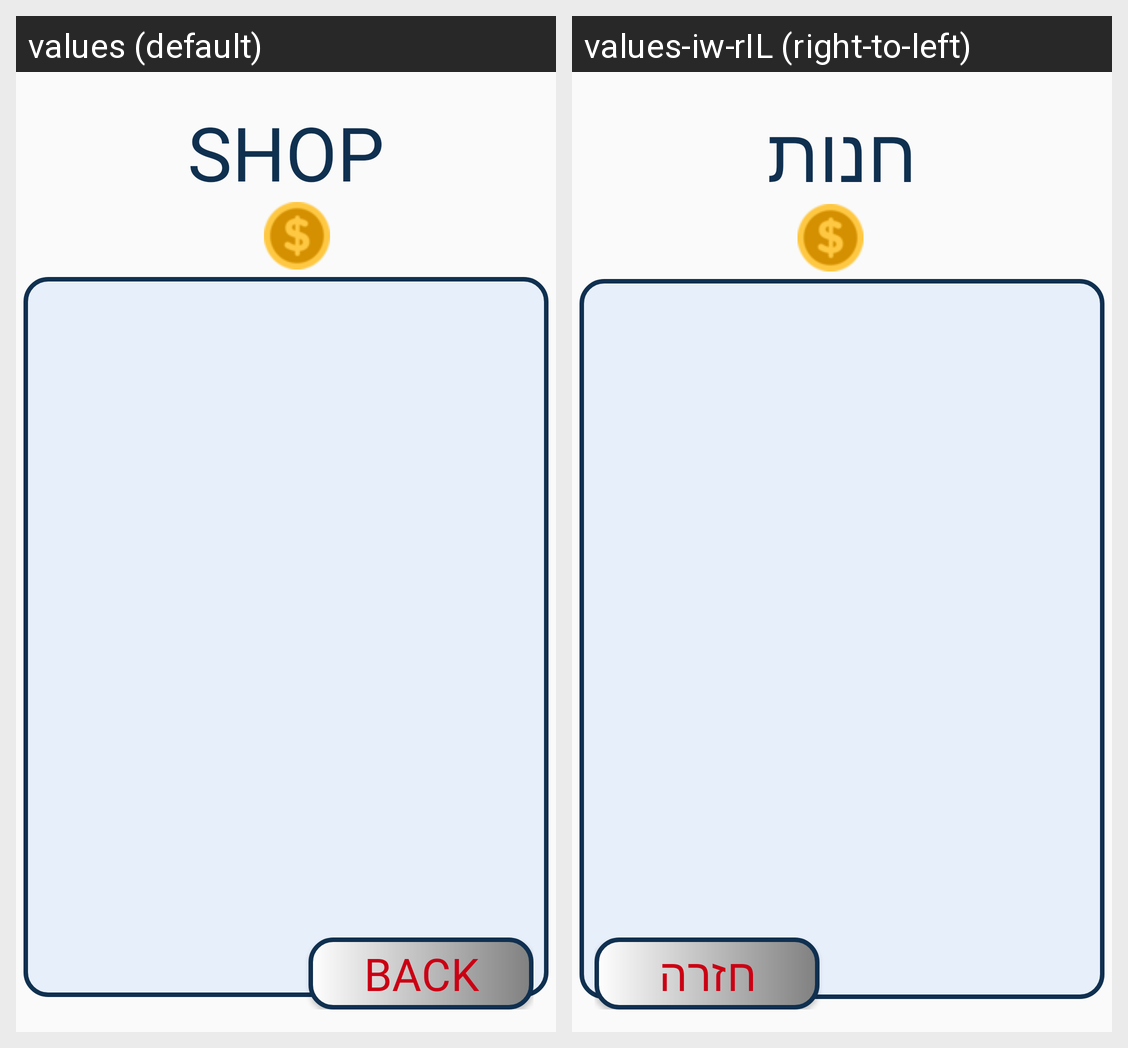

Strings drawn on this Android screen and how each of the app's shown locales translates them:
Android screen res/layout/activity_shop.xml rendered under 2 locales, left to right: values (default), values-iw-rIL (right-to-left). Device: Nexus 5 (rendered at 1080×1920; each locale shown at half size, 540×960, under a caption strip naming it); theme Theme.FlappyBird.
Strings drawn on this screen, with the default value and each locale's value (text and hints the layout hard-codes, and strings that could not be matched under every locale, appear in the picture but are not listed):

shop
  values: SHOP
  values-iw-rIL: חנות

back
  values: BACK
  values-iw-rIL: חזרה
